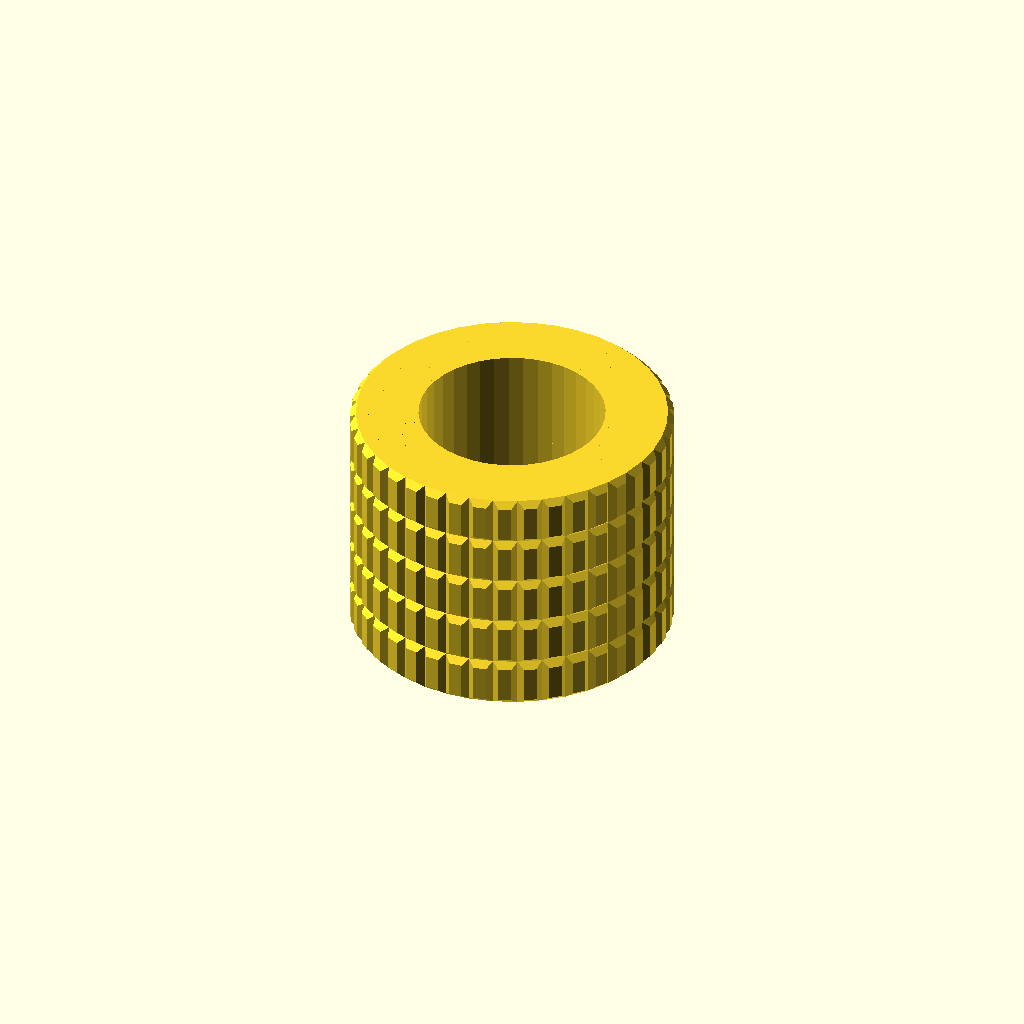
Cell 1: the model at its default parameters.
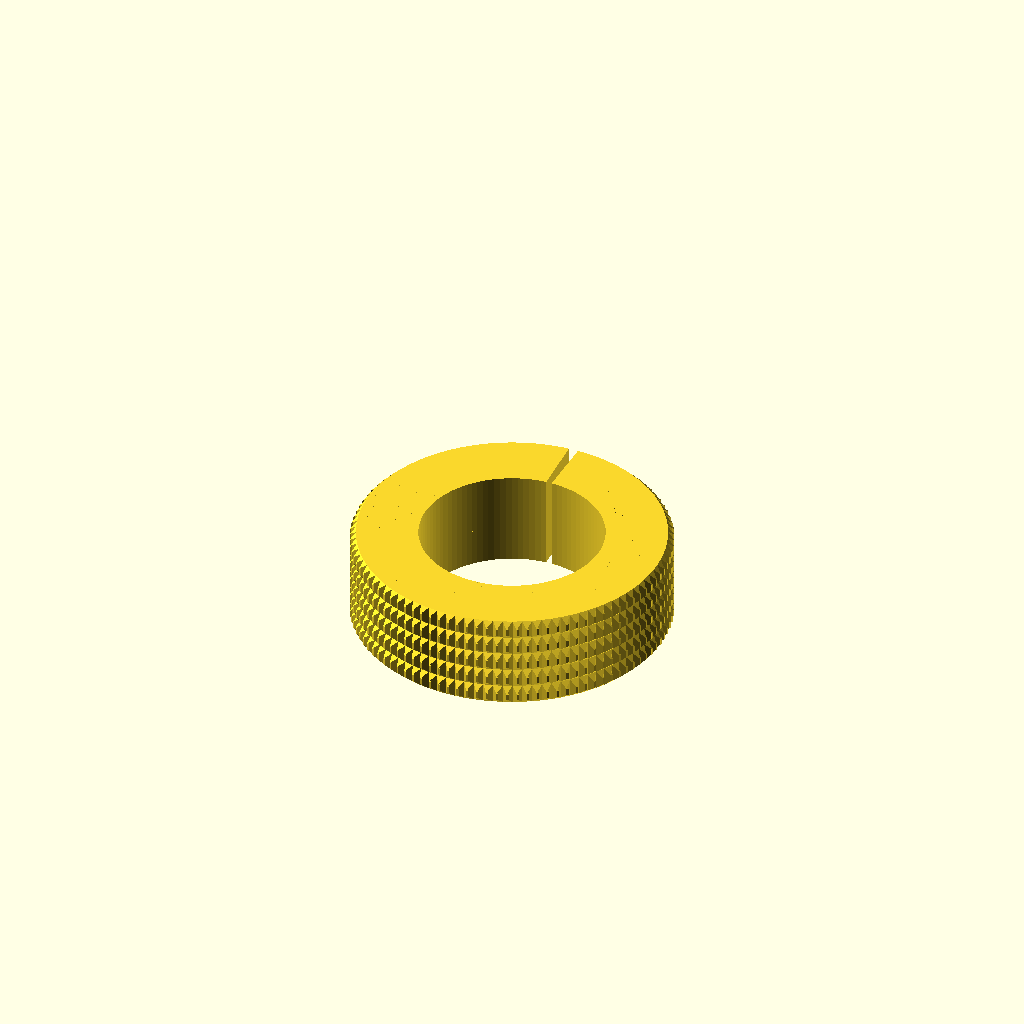
Cell 2: noOfFaces = 100 (everything else at default).
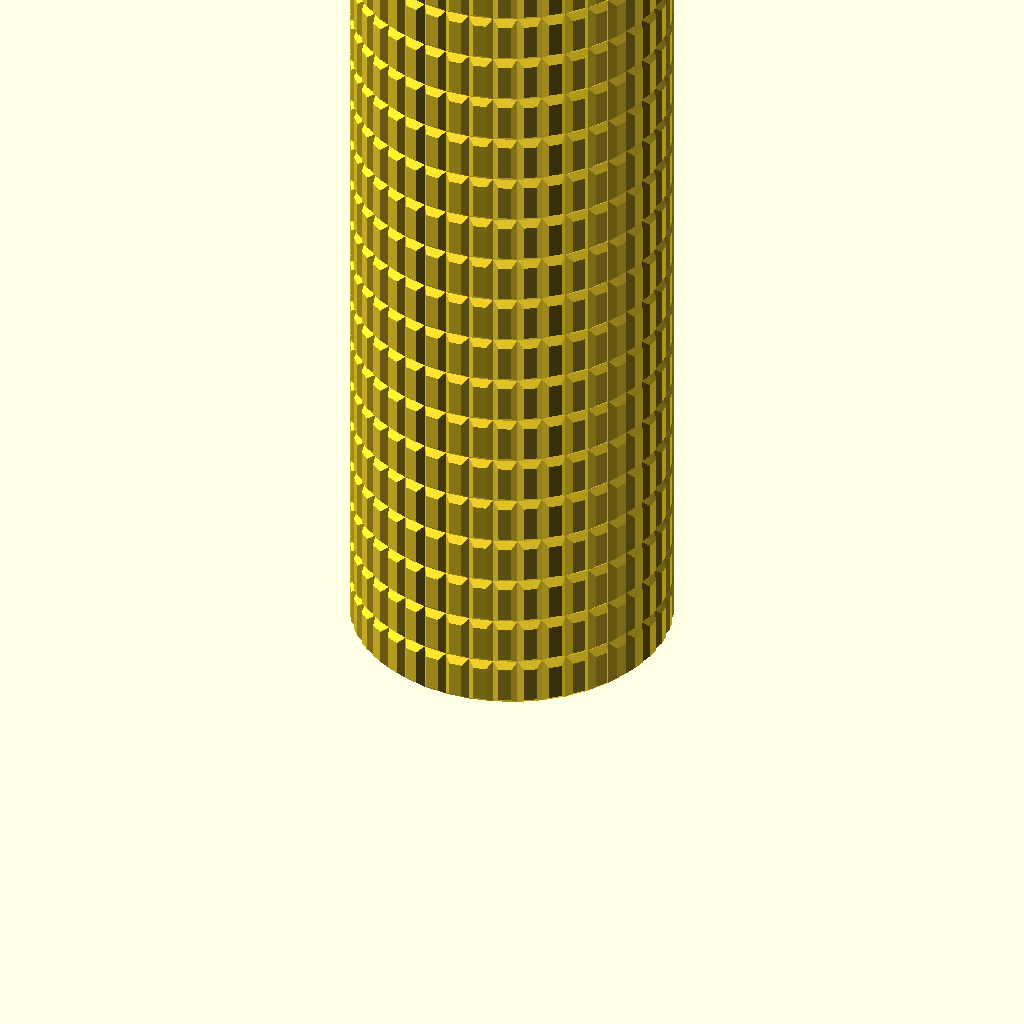
Cell 3 — layers set to 50, the other parameters unchanged.
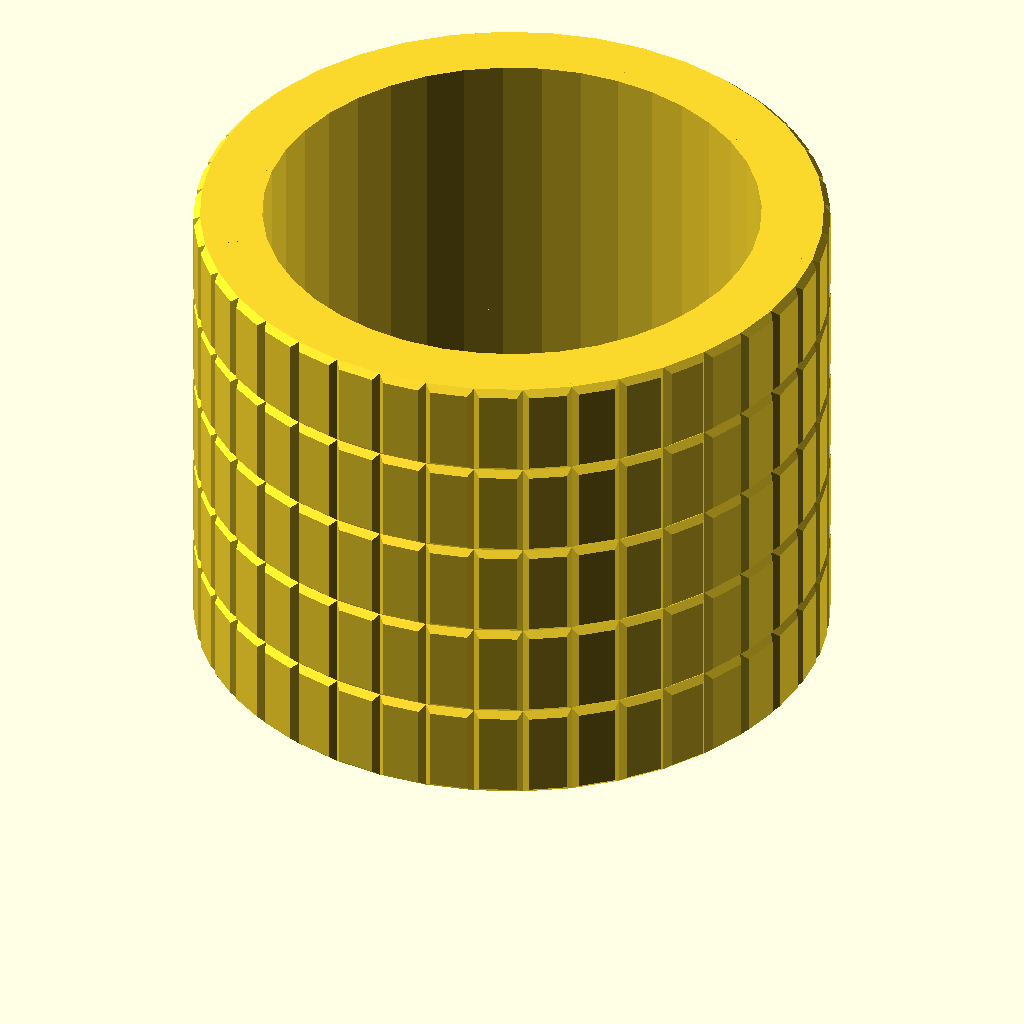
Cell 4: radius = 50 (everything else at default).
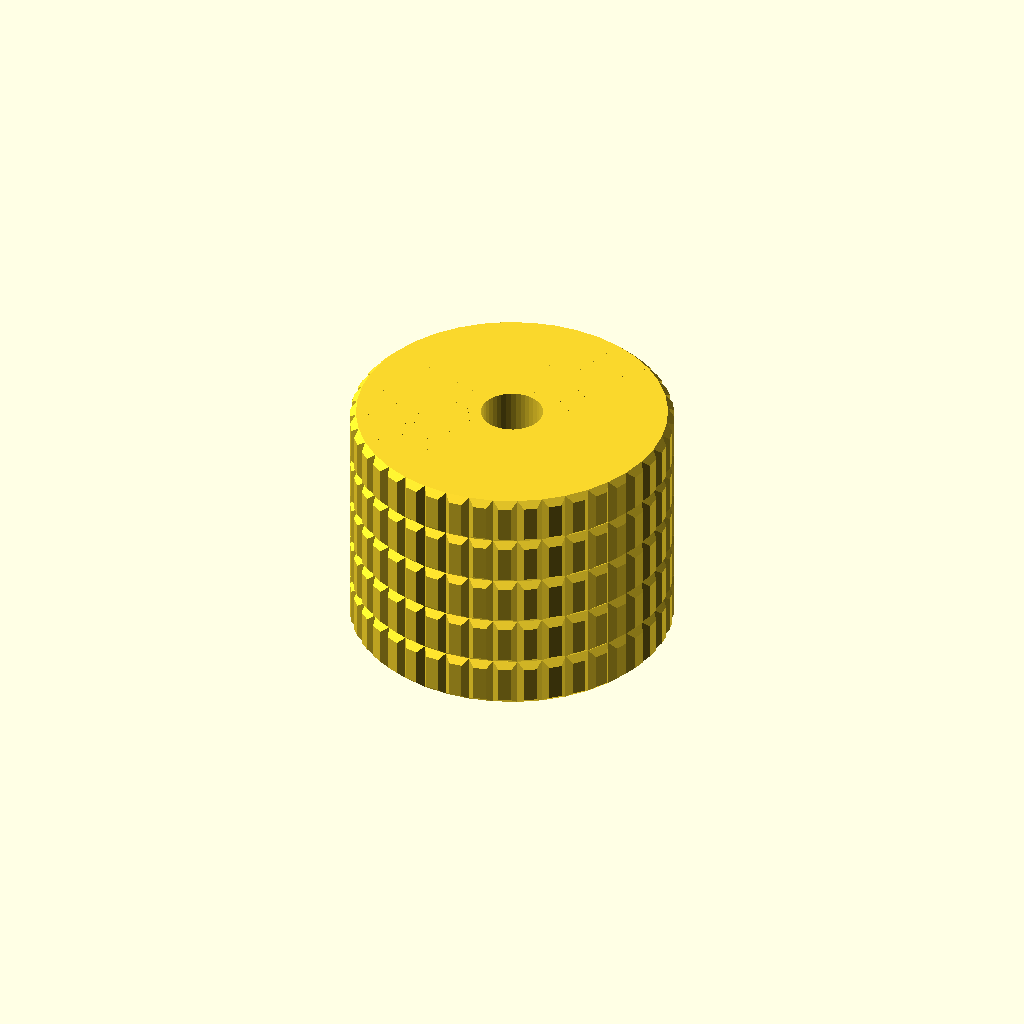
Cell 5: the same model with wallThickness = 20.
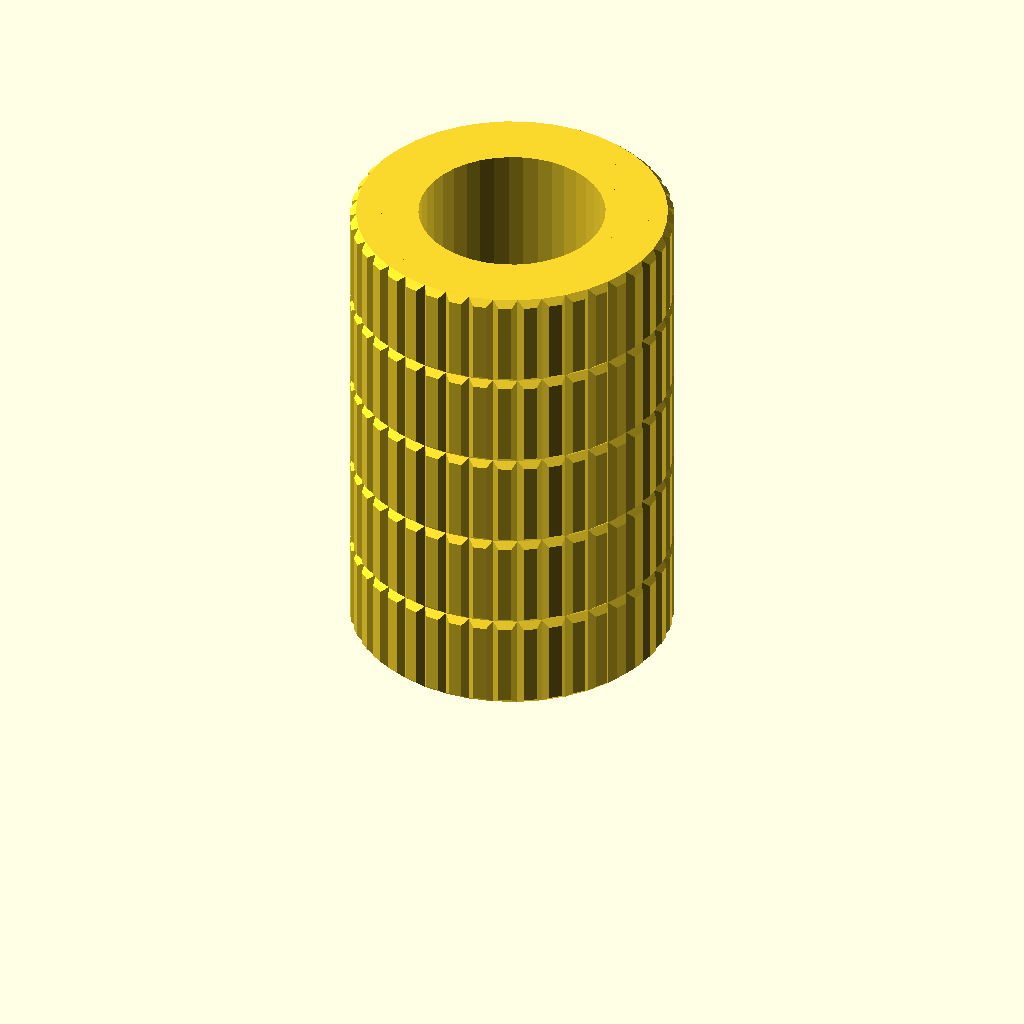
Cell 6 — heightToWidthRatio set to 4, the other parameters unchanged.
All cells are drawn from one camera (rotation 55°, 0°, 25°, orthographic, colour scheme Cornfield), so only the parameter changes between them.
OpenSCAD source file inputs/thingiverse/files/thing-2820490/files/StuddedVase.scad:
// number of faces around the outside of the vase (minimum 3)
noOfFaces = 40; // [3:100]
// radius in mm
radius = 25;
// no of layers
layers = 5; // [1:50]
// how thick you'd like the walls behind the studs to be
wallThickness=10; 
// height to width ratio. 1 gives square studs. Values over 1 give tall studs. Values under 1 give wide studs
heightToWidthRatio=2;
// degree of the stud coming out from the wall. Can break the model if too large
faceStep=1;

angleStep=360/max(noOfFaces,3);
height=heightToWidthRatio*sqrt((radius*radius)+(radius*radius)-2*(radius*radius)*cos(angleStep));
echo (height);
union(){
for(layer=[0:1:layers-1]){    
    translate ([0,0,layer*height])
for (angle=[0:angleStep:355.9]){ 
    
    faceAngle=atan(faceStep/(radius+faceStep));
    
 //   translate([0,0,angle/1]) //good values: 1, 29
    polyhedron([[radius*sin (angle),radius*cos (angle),0], //0
                [radius*sin ((angle+angleStep)%360),radius*cos((angle+angleStep)%360),0], 
                [radius*sin ((angle+angleStep)%360),radius*cos((angle+angleStep)%360),height],
                [radius*sin (angle),radius*cos (angle),height],
    
                [(radius-wallThickness)*sin (angle),(radius-wallThickness)*cos (angle),0], //4
                [(radius-wallThickness)*sin ((angle+angleStep)%360),(radius-wallThickness)*cos((angle+angleStep)%360),0],
                [(radius-wallThickness)*sin ((angle+angleStep)%360),(radius-wallThickness)*cos((angle+angleStep)%360),height],
                [(radius-wallThickness)*sin (angle),(radius-wallThickness)*cos (angle),height],
    
                [(radius+faceStep)*sin (angle+faceAngle),(radius+faceStep)*cos (angle+faceAngle),faceStep], //8
                [(radius+faceStep)*sin ((angle+angleStep-faceAngle)%360),(radius+faceStep)*cos((angle+angleStep-faceAngle)%360),faceStep],
                [(radius+faceStep)*sin ((angle+angleStep-faceAngle)%360),(radius+faceStep)*cos((angle+angleStep-faceAngle)%360),height-faceStep],
                [(radius+faceStep)*sin (angle+faceAngle),(radius+faceStep)*cos (angle+faceAngle),height-faceStep],
    ],
    [
    [4,5,1,0],  // front
    
    [7,6,5,4],  // back
    [5,6,2,1],  // right
    [6,7,3,2],  // back
    [7,4,0,3], //left
    
    [0,1,9,8], //bottom bevel
    [8,11,3,0], //left bevel
    [9,1,2,10], //right bevel
    [2,3,11,10], //top bevel
    
    [8,9,10,11] //outer face
    ]); // left
 
}
}}
Parameter table extracted from the source (name, type, default, range or options):
noOfFaces: number, default 40, range 3 to 100
radius: number, default 25
layers: number, default 5, range 1 to 50
wallThickness: number, default 10
heightToWidthRatio: number, default 2
faceStep: number, default 1
